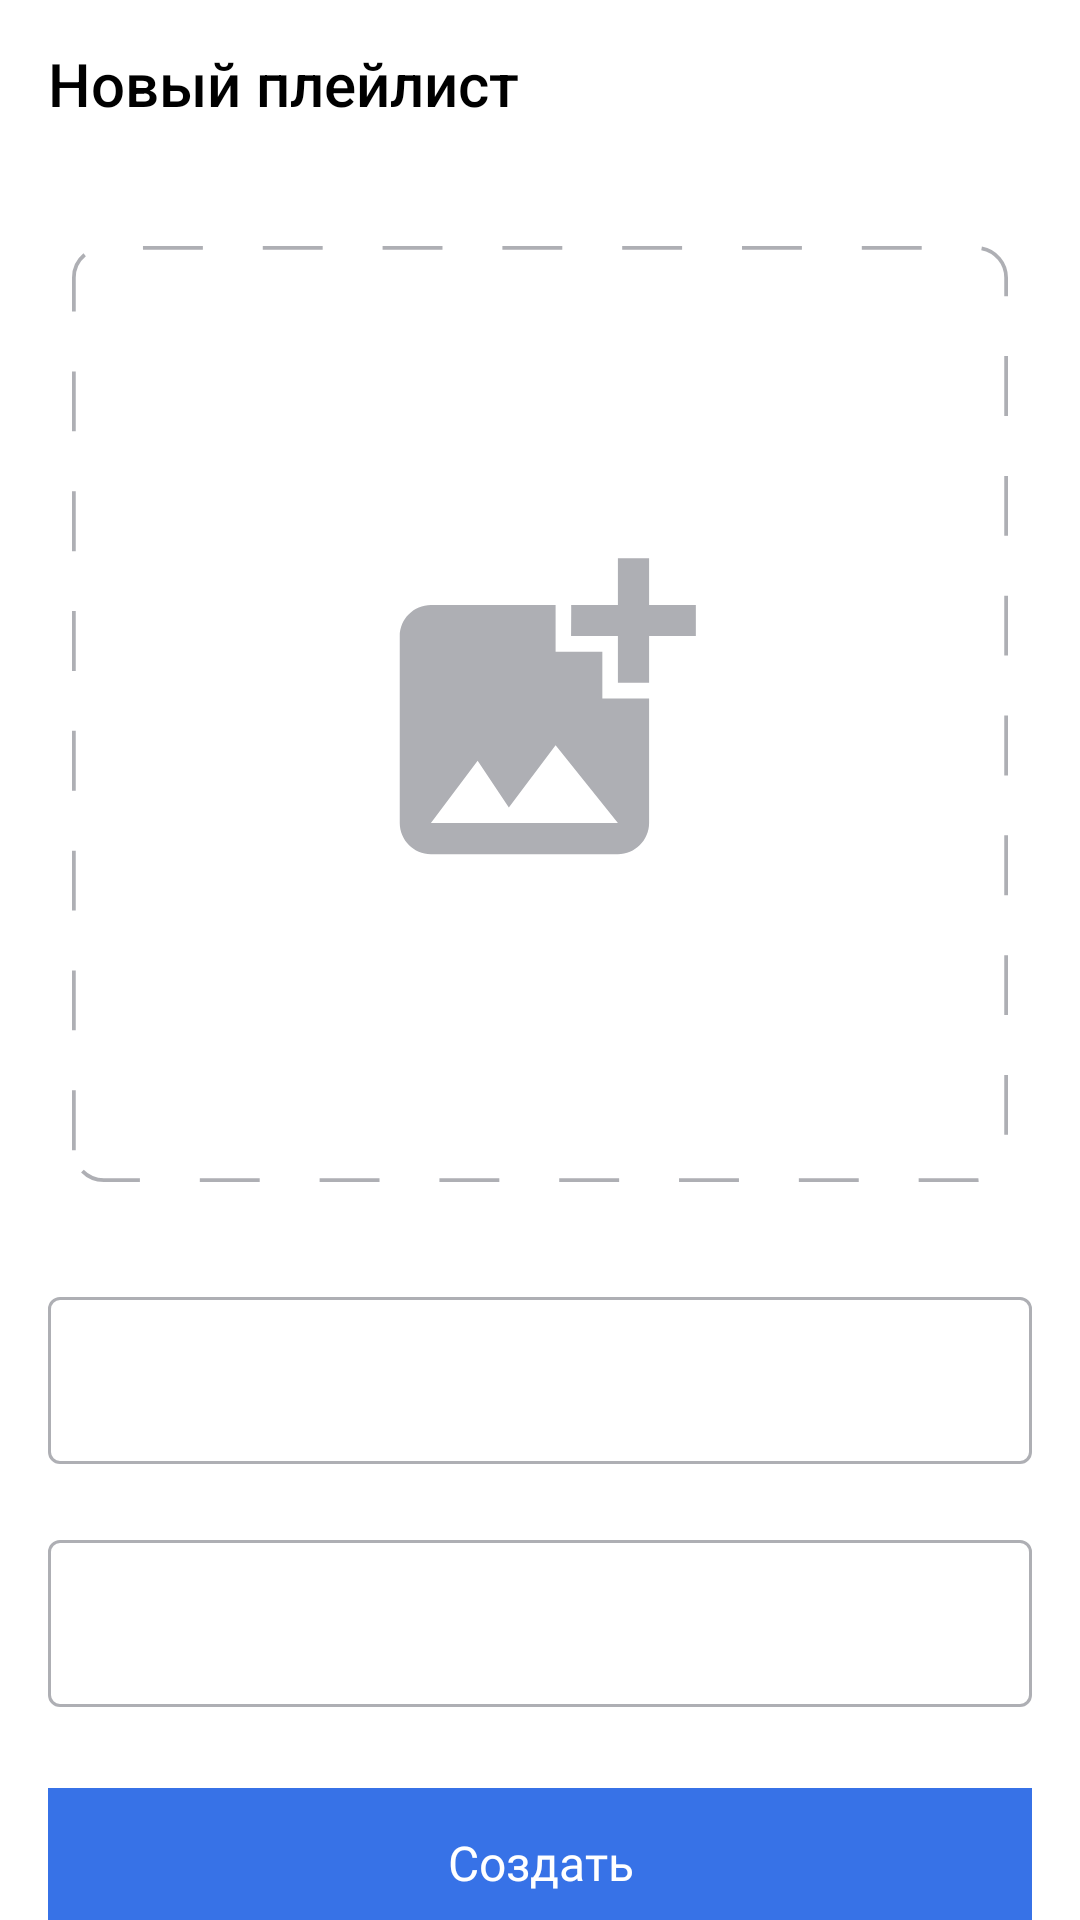

Produce the Android XML layout that renders to this screen, including the resource entries it uses.
<!-- AndroidManifest.xml: application theme Base.Theme.PlaylistMaker -->
<!-- res/layout/fragment_new_playlist.xml -->
<?xml version="1.0" encoding="utf-8"?>
<androidx.constraintlayout.widget.ConstraintLayout xmlns:android="http://schemas.android.com/apk/res/android"
    android:layout_width="match_parent"
    android:layout_height="match_parent"
    android:id="@+id/newPlaylistFragment"
    xmlns:app="http://schemas.android.com/apk/res-auto"
    xmlns:tools="http://schemas.android.com/tools"
    android:orientation="vertical"
    tools:context=".media.ui.NewPlaylist"
    style="@style/BackgroundStyle">

    <androidx.constraintlayout.widget.Guideline
        android:id="@+id/left_guideline24"
        android:layout_width="wrap_content"
        android:layout_height="wrap_content"
        android:orientation="vertical"
        app:layout_constraintGuide_begin="@dimen/margins_24" />

    <androidx.constraintlayout.widget.Guideline
        android:id="@+id/right_guideline24"
        android:layout_width="wrap_content"
        android:layout_height="wrap_content"
        android:orientation="vertical"
        app:layout_constraintGuide_end="@dimen/margins_24" />


    <Toolbar
        android:id="@+id/tbBackFromNewPlaylist"
        style="@style/ToolBarStyleWithBack"
        android:title="@string/new_playlist"
        >
    </Toolbar>

    <ImageView
        android:id="@+id/ivPlaylistImage"
        android:layout_width="0dp"
        android:layout_height="0dp"
        android:layout_marginTop="@dimen/size_26"
        android:src="@drawable/rounded_rectangle"
        android:scaleType="centerCrop"
        app:layout_constraintDimensionRatio="1:1"
        app:layout_constraintEnd_toStartOf="@+id/right_guideline24"
        app:layout_constraintStart_toStartOf="@+id/left_guideline24"
        app:layout_constraintTop_toBottomOf="@+id/tbBackFromNewPlaylist"
        />

    <com.google.android.material.textfield.TextInputLayout
        android:id="@+id/etPlaylistName"
        style="@style/AddPlaylistEditTextStyle"
        android:layout_marginTop="16dp"
        android:layout_marginBottom="0dp"
        android:paddingBottom="3dp"
        android:layout_height="wrap_content"
        android:layout_width="match_parent"
        android:gravity="top"
        android:hint="@string/create_playlist_name"
        app:layout_constraintTop_toBottomOf="@+id/ivPlaylistImage"
        >
        <com.google.android.material.textfield.TextInputEditText
            android:id="@+id/editTextName"
            android:layout_width="match_parent"
            android:layout_height="wrap_content"
            android:ellipsize="end"
            android:maxLength="50"
            android:maxLines="1"
            android:inputType="text"
            android:cursorVisible="true"
            android:imeOptions="actionDone"
            android:singleLine="true"
            tools:ignore="KeyboardInaccessibleWidget" />

    </com.google.android.material.textfield.TextInputLayout>

    <com.google.android.material.textfield.TextInputLayout
        android:id="@+id/etPlaylistDescription"
        style="@style/AddPlaylistEditTextStyle"
        android:layout_height="wrap_content"
        android:layout_width="match_parent"
        android:gravity="top"
        android:layout_marginTop="0dp"
        android:hint="@string/create_playlist_description"
        app:layout_constraintTop_toBottomOf="@+id/etPlaylistName"
        >
        <com.google.android.material.textfield.TextInputEditText
            android:id="@+id/editTextDescription"
            android:layout_width="match_parent"
            android:layout_height="wrap_content"
            android:layout_marginTop="0dp"
            android:ellipsize="end"
            android:maxLength="50"
            android:maxLines="1"
            android:inputType="text"
            android:cursorVisible="true"
            android:imeOptions="actionDone"
            android:singleLine="true"
            tools:ignore="KeyboardInaccessibleWidget" />

    </com.google.android.material.textfield.TextInputLayout>

    <TextView
        android:id="@+id/btnCreatePlaylist"
        android:layout_width="match_parent"
        android:layout_height="44dp"
        android:layout_gravity="center"
        android:paddingTop="14dp"
        android:fontFamily="@font/ys_display_medium"
        android:textFontWeight="500"
        android:textSize="16dp"
        android:text="@string/create_playlist"
        android:textColor="@color/white"
        android:textAlignment="center"
        app:layout_constraintEnd_toStartOf="@+id/right_guideline24"
        app:layout_constraintStart_toStartOf="@+id/left_guideline24"
        app:layout_constraintBottom_toBottomOf="parent"
        android:layout_marginStart="16dp"
        android:layout_marginEnd="16dp"
        android:clickable="true"
        android:background="@drawable/button_selector"
        />

</androidx.constraintlayout.widget.ConstraintLayout>
<!-- resources referenced by this layout -->
<resources>
  <color name="white">#FFFFFFFF</color>
  <dimen name="margins_24">24dp</dimen>
  <dimen name="size_26">26dp</dimen>
  <!-- drawable button_selector (drawable) -->
  <?xml version="1.0" encoding="utf-8"?>
  <selector xmlns:android="http://schemas.android.com/apk/res/android">
      <item android:state_enabled="true">
          <shape>
              <solid android:color="#3772E7" />
          </shape>
      </item>
  
      <item android:state_enabled="false">
          <shape>
              <solid android:color="#AEAFB4" />
          </shape>
      </item>
      <item android:state_pressed="true">
          <shape>
              <solid android:color="#3772E7" />
          </shape>
      </item>
  </selector>
  <string name="create_playlist">Создать</string>
  <string name="create_playlist_description">Описание</string>
  <string name="create_playlist_name">Название*</string>
  <string name="new_playlist">Новый плейлист</string>
  <style name="AddPlaylistEditTextStyle" parent="@style/Widget.MaterialComponents.TextInputEditText.OutlinedBox">
          <item name="android:layout_width">match_parent</item>
          <item name="android:layout_height">56dp</item>
          <item name="android:textSize">@dimen/setttings_menu_items_font_size</item>
          <item name="android:fontFamily">@font/ys_display_regular</item>
          <item name="android:textFontWeight">400</item>
          <item name="android:textColor">@color/back_night</item>
          <item name="android:textColorHint">@color/white</item>
          <item name="hintTextColor">@color/back</item>
          <item name="boxStrokeColor">@drawable/text_input_box_stroke</item>
      </style>
  <style name="BackgroundStyle">
          <item name="android:background">@color/white</item>
      </style>
  <style name="ToolBarStyleWithBack">
          <item name="android:layout_width">match_parent</item>
          <item name="android:layout_height">wrap_content</item>
          <item name="android:fontFamily">@font/ys_display_medium</item>
          <item name="android:textFontWeight">500</item>
          <item name="android:textSize">@dimen/title_font_size_22</item>
          <item name="android:titleTextColor">@color/black</item>
          <item name="android:navigationIcon">@drawable/back_icon</item>
      </style>
  <style name="Base.Theme.PlaylistMaker" parent="Theme.Material3.DayNight.NoActionBar">
          
  
           <item name="colorPrimary">@color/button_text</item>
  
           <item name="colorSecondary">@color/text_grey</item>
          <item name="colorOnBackground">@color/white</item>
          <item name="colorPrimaryVariant">@color/back</item>
          <item name="colorSecondaryVariant">@color/grey</item>
          <item name="colorControlActivated">@color/yp_blue</item>
  
      </style>
  <color name="text_grey">#AEAFB4</color>
  <dimen name="frame_border_1">1sp</dimen>
  <dimen name="icon_padding">8dp</dimen>
  <dimen name="setttings_menu_items_font_size">16sp</dimen>
  <color name="back_night">#1A1B22</color>
  <color name="back">#3772E7</color>
  <!-- drawable text_input_box_stroke (drawable) -->
  <?xml version="1.0" encoding="utf-8"?>
  <selector xmlns:android="http://schemas.android.com/apk/res/android">
      <item android:color="#3772E7" android:state_focused="true"/>
      <item android:color="#AEAFB4" android:state_hovered="true"/>
      <item android:color="#AEAFB4"/>
  </selector>
  <dimen name="title_font_size_22">22sp</dimen>
  <color name="black">#FF000000</color>
  <color name="button_text">#1A1B22</color>
  <color name="grey">#E6E8EB</color>
  <color name="yp_blue">#3772E7</color>
</resources>
